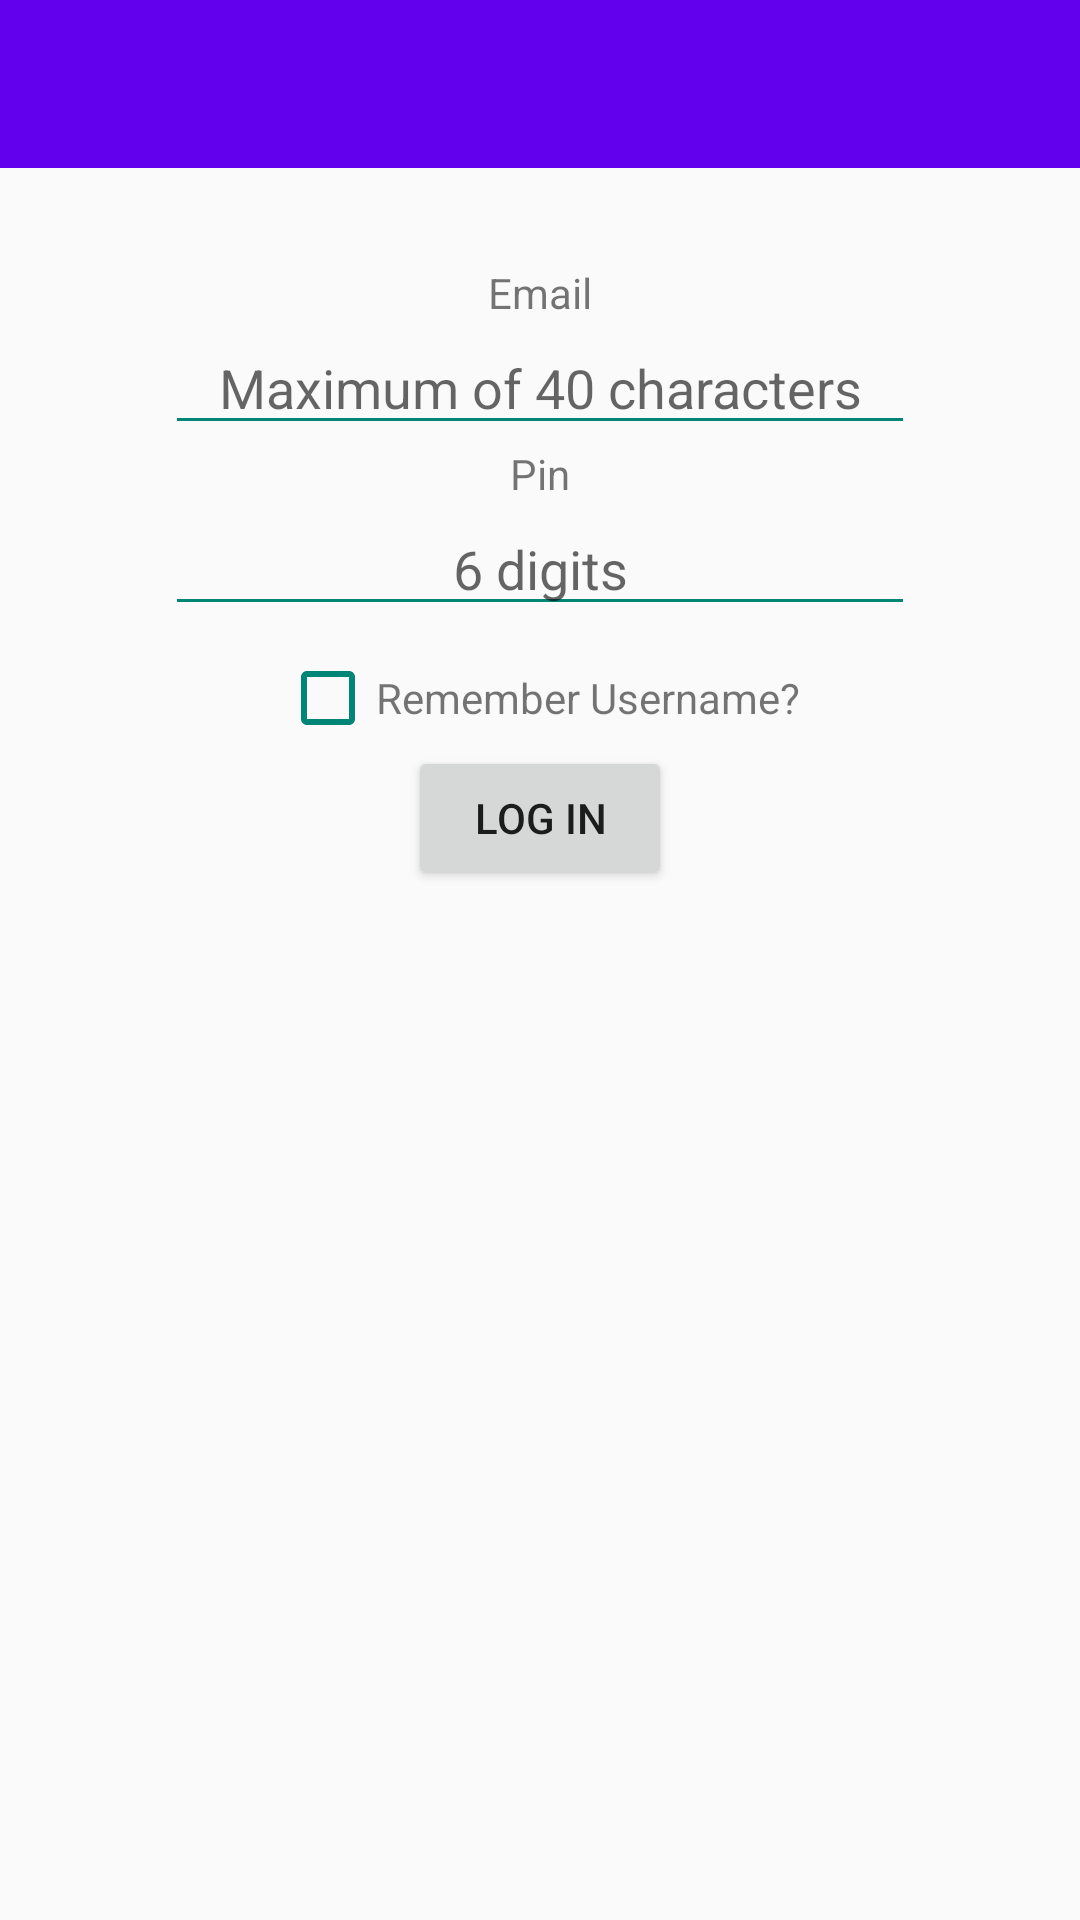

Write the Android layout XML for this screen, with the resource values it uses.
<!-- AndroidManifest.xml: application theme AppTheme -->
<!-- res/layout/activity_login.xml -->
<?xml version="1.0" encoding="utf-8"?>
<android.support.design.widget.CoordinatorLayout xmlns:android="http://schemas.android.com/apk/res/android"
    xmlns:app="http://schemas.android.com/apk/res-auto"
    xmlns:tools="http://schemas.android.com/tools"
    android:layout_width="match_parent"
    android:layout_height="match_parent"
    android:fitsSystemWindows="true"
    tools:context=".activities.LoginActivity"
    android:id="@+id/coordinatorLayout">

    <LinearLayout
        android:layout_width="match_parent"
        android:layout_height="match_parent"
        android:orientation="vertical"
        >

        <android.support.design.widget.AppBarLayout
            android:layout_width="match_parent"
            android:layout_height="wrap_content"
            android:theme="@style/AppTheme.AppBarOverlay">

            <android.support.v7.widget.Toolbar
                android:id="@+id/toolbar"
                android:layout_width="match_parent"
                android:layout_height="?attr/actionBarSize"
                android:background="?attr/colorPrimary"
                app:popupTheme="@style/AppTheme.PopupOverlay" />

        </android.support.design.widget.AppBarLayout>

        <LinearLayout xmlns:android="http://schemas.android.com/apk/res/android"
            android:orientation="vertical" android:layout_width="match_parent"
            android:layout_height="match_parent"
            android:paddingTop="32dp"
            >

            <TextView

                android:layout_width="wrap_content"
                android:layout_height="wrap_content"
                android:text="@string/signup_email"
                android:layout_gravity="center_horizontal" />

            <EditText
                android:layout_width="250dp"
                android:layout_height="wrap_content"
                android:id="@+id/etUsername_login"
                android:hint="@string/signup_email_hint"
                android:layout_gravity="center_horizontal"
                android:inputType="textEmailAddress"
                android:textAlignment="center"
                android:maxLines="1"
                android:singleLine="true"
                android:maxLength="20"
                android:backgroundTint="@color/accent_material_light"
                />

            <TextView
                android:layout_width="wrap_content"
                android:layout_height="wrap_content"
                android:text="@string/pin"
                android:layout_gravity="center_horizontal"
                android:textAlignment="center"/>

            <EditText
                android:layout_width="250dp"
                android:layout_height="wrap_content"
                android:id="@+id/etPin_login"
                android:layout_gravity="center_horizontal"
                android:hint="@string/pin_hint"
                android:password="true"
                android:textAlignment="center"
                android:maxLines="1"
                android:singleLine="true"
                android:maxLength="6"
                android:numeric="integer"
                android:backgroundTint="@color/accent_material_light" />

            <LinearLayout
                android:layout_width="wrap_content"
                android:layout_height="wrap_content"
                android:orientation="horizontal"
                android:layout_marginTop="8dp"
                android:layout_gravity="center_horizontal">

                <CheckBox
                    android:layout_width="wrap_content"
                    android:layout_height="wrap_content"
                    android:id="@+id/checkboxRemember"
                    android:backgroundTint="@color/accent_material_light"
                    android:buttonTint="@color/accent_material_light" />

                <TextView
                    android:layout_width="wrap_content"
                    android:layout_height="wrap_content"
                    android:text="Remember Username?"/>

            </LinearLayout>
            <Button
                android:layout_width="wrap_content"
                android:layout_height="wrap_content"
                android:text="@string/login"
                android:id="@+id/bLogin"
                android:layout_gravity="center_horizontal"
                android:onClick="logIn"/>


        </LinearLayout>

    </LinearLayout>


</android.support.design.widget.CoordinatorLayout>
<!-- resources referenced by this layout -->
<resources>
  <string name="login">Log In</string>
  <string name="pin">Pin</string>
  <string name="pin_hint">6 digits</string>
  <string name="signup_email">Email</string>
  <string name="signup_email_hint">Maximum of 40 characters</string>
  <style name="AppTheme.AppBarOverlay" parent="ThemeOverlay.AppCompat.Dark.ActionBar" />
  <style name="AppTheme.PopupOverlay" parent="ThemeOverlay.AppCompat.Light" />
  <style name="AppTheme" parent="AppTheme.Base">
          
  
      </style>
  <style name="AppTheme.Base" parent="Theme.AppCompat.Light.NoActionBar">
          <item name="colorPrimary">@color/colorPrimary</item>
          <item name="colorPrimaryDark">@color/colorPrimaryDark</item>
          <item name="colorAccent">@color/colorAccent</item>
          
          
      </style>
  <!-- not gathered from this repository: default colours our renderer supplied (Android Studio template values) -->
  <color name="colorPrimary">#FF6200EE</color>
  <color name="colorPrimaryDark">#FF3700B3</color>
  <color name="colorAccent">#FF03DAC5</color>
</resources>
